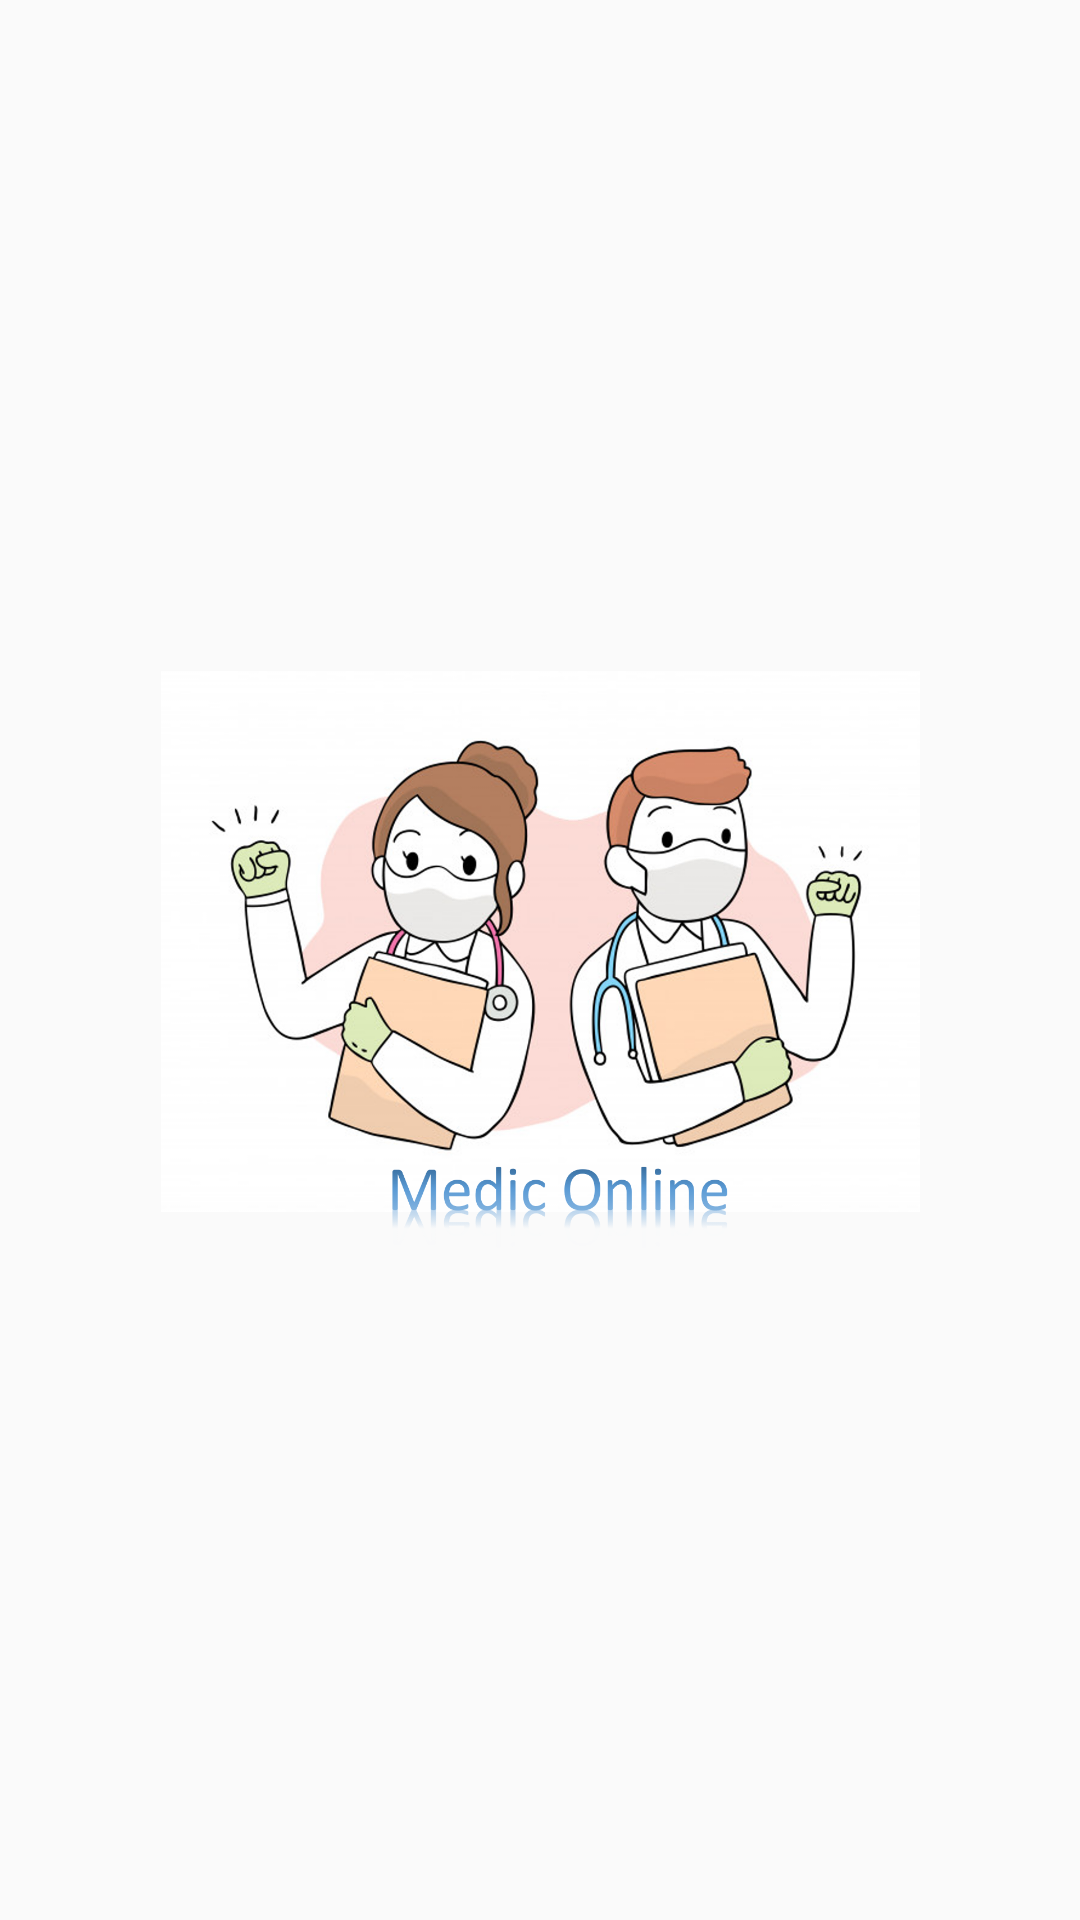

Reconstruct the res/layout file that produces this screen, plus the resources it refers to.
<!-- AndroidManifest.xml: application theme Theme.MedicOnline -->
<!-- res/layout/activity_main.xml -->
<?xml version="1.0" encoding="utf-8"?>
<android.support.constraint.ConstraintLayout xmlns:android="http://schemas.android.com/apk/res/android"
    xmlns:app="http://schemas.android.com/apk/res-auto"
    xmlns:tools="http://schemas.android.com/tools"
    android:layout_width="match_parent"
    android:layout_height="match_parent"
    tools:context=".MainActivity">

    <ImageView
        android:id="@+id/imageView"
        android:layout_width="253dp"
        android:layout_height="524dp"
        app:layout_constraintBottom_toBottomOf="parent"
        app:layout_constraintEnd_toEndOf="parent"
        app:layout_constraintStart_toStartOf="parent"
        app:layout_constraintTop_toTopOf="parent"
        app:srcCompat="@drawable/imagenintro" />
</android.support.constraint.ConstraintLayout>
<!-- resources referenced by this layout -->
<resources>
  <!-- drawable imagenintro: png bitmap (drawable, 808374 bytes) -->
  <style name="Theme.MedicOnline" parent="Theme.AppCompat.Light.DarkActionBar">
          
          <item name="colorPrimary">@color/purple_500</item>
          <item name="colorPrimaryDark">@color/purple_700</item>
          <item name="colorAccent">@color/teal_200</item>
          
      </style>
  <!-- not gathered from this repository: default colours our renderer supplied (Android Studio template values) -->
  <color name="purple_500">#FF6200EE</color>
  <color name="purple_700">#FF3700B3</color>
  <color name="teal_200">#FF03DAC5</color>
</resources>
